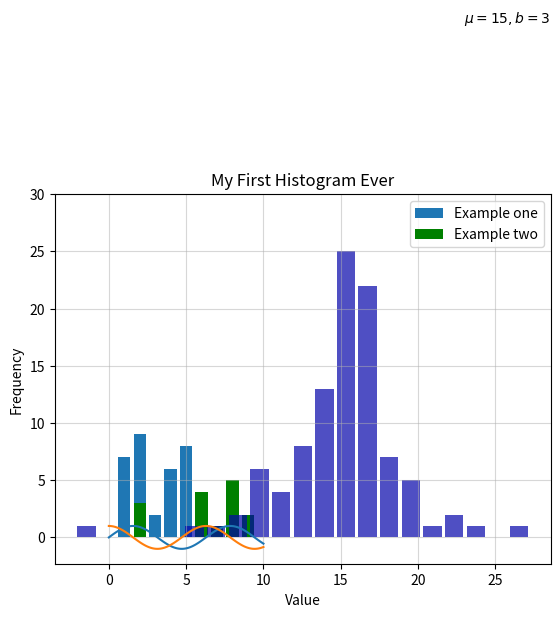

Recreate this plot in Python. (Note: this script raises an exception after producing the figure.)
#!/usr/bin/env python
# coding: utf-8

# <div>
# <img src=https://www.institutedata.com/wp-content/uploads/2019/10/iod_h_tp_primary_c.svg width="300">
# </div>
# 
# # Python - Lab 2
# 
# ## Learning objectives
# 
# This lab demonstrates examples of:
# 
# 1. Using `numpy` and `matplotlib` modules
# 2. Plotting line, bar, and histogram charts using `matplotlib` 
# 3. Simple customisations when creating visualisations
# 
# ## Instructions
# 
# 1. Replace ??? with the appropriate code
# 2. Press Shift + Enter to execute cell

# In[11]:


# Practice the use of matplotlib
import numpy as np
import matplotlib.pyplot as plt
# Create a data set 
x = np.linspace(0, 10, 100)
# Print the data
print(x)
# Create a figure using plt.figure
fig = plt.figure()
# Plot the sine wave of x
sin= np.sin(x)
plt.plot(x,sin, '-')
# Plot the cosine wave of x
cos= np.cos(x)
plt.plot(x,cos, '-')


# In[28]:


# Create two arrays of 5 arbitrary numbers 
array1 = np.array([1,2,3,4,5])
array2 = np.array([7,9,2,6,8])
# Plot two bar charts using plt.bar and the arrays you've created above
# Label them "Example one" and "example two"
plt.bar(array1,array2, label="Example one")
plt.bar(array2,array1, label="Example two", color='g') #TODO
plt.legend()
# Label x axis "Bar number"
plt.xlabel('Bar number')
# Label y axis "Bar height"
plt.ylabel('Bar height')
# Set title "Bar Graph"
plt.title("Bar Graph")
# Show the chart
plt.show()


# In[30]:


# Histogram Code 
# Create an array of a random normal distribution
s = np.random.laplace(loc=15, scale=3, size=100)
# Create a histrogram using plt hist()
n, bins, patches = plt.hist(s, bins='auto', color='#0504aa',
                            alpha=0.7, rwidth=0.85)
# Set grid for x and y
# set transperancy of the grid using alpha=0.5
plt.grid(axis='x', alpha=0.5)
plt.grid(axis='y', alpha=0.5)
plt.xlabel('Value')
plt.ylabel('Frequency')
plt.title('My First Histogram Ever')
plt.text(23, 45, r'$\mu=15, b=3$')
maxfreq = n.max()
# Set a clean upper y-axis limit.
plt.ylim(ymax=np.ceil(maxfreq / 10) * 10 if maxfreq % 10 else maxfreq + 10)


# In[23]:


# Bonus: Create a scatter plot
x_values = [3,6,17,9,3,5,2,10,19,22,6,3,8,7,12,7,4]
y_values = [100,187,182,176,88,78,34,29,87,33,84,23,54,76,39,11,90]

plt.scatter(x, y)
plt.show()


# In[ ]:




